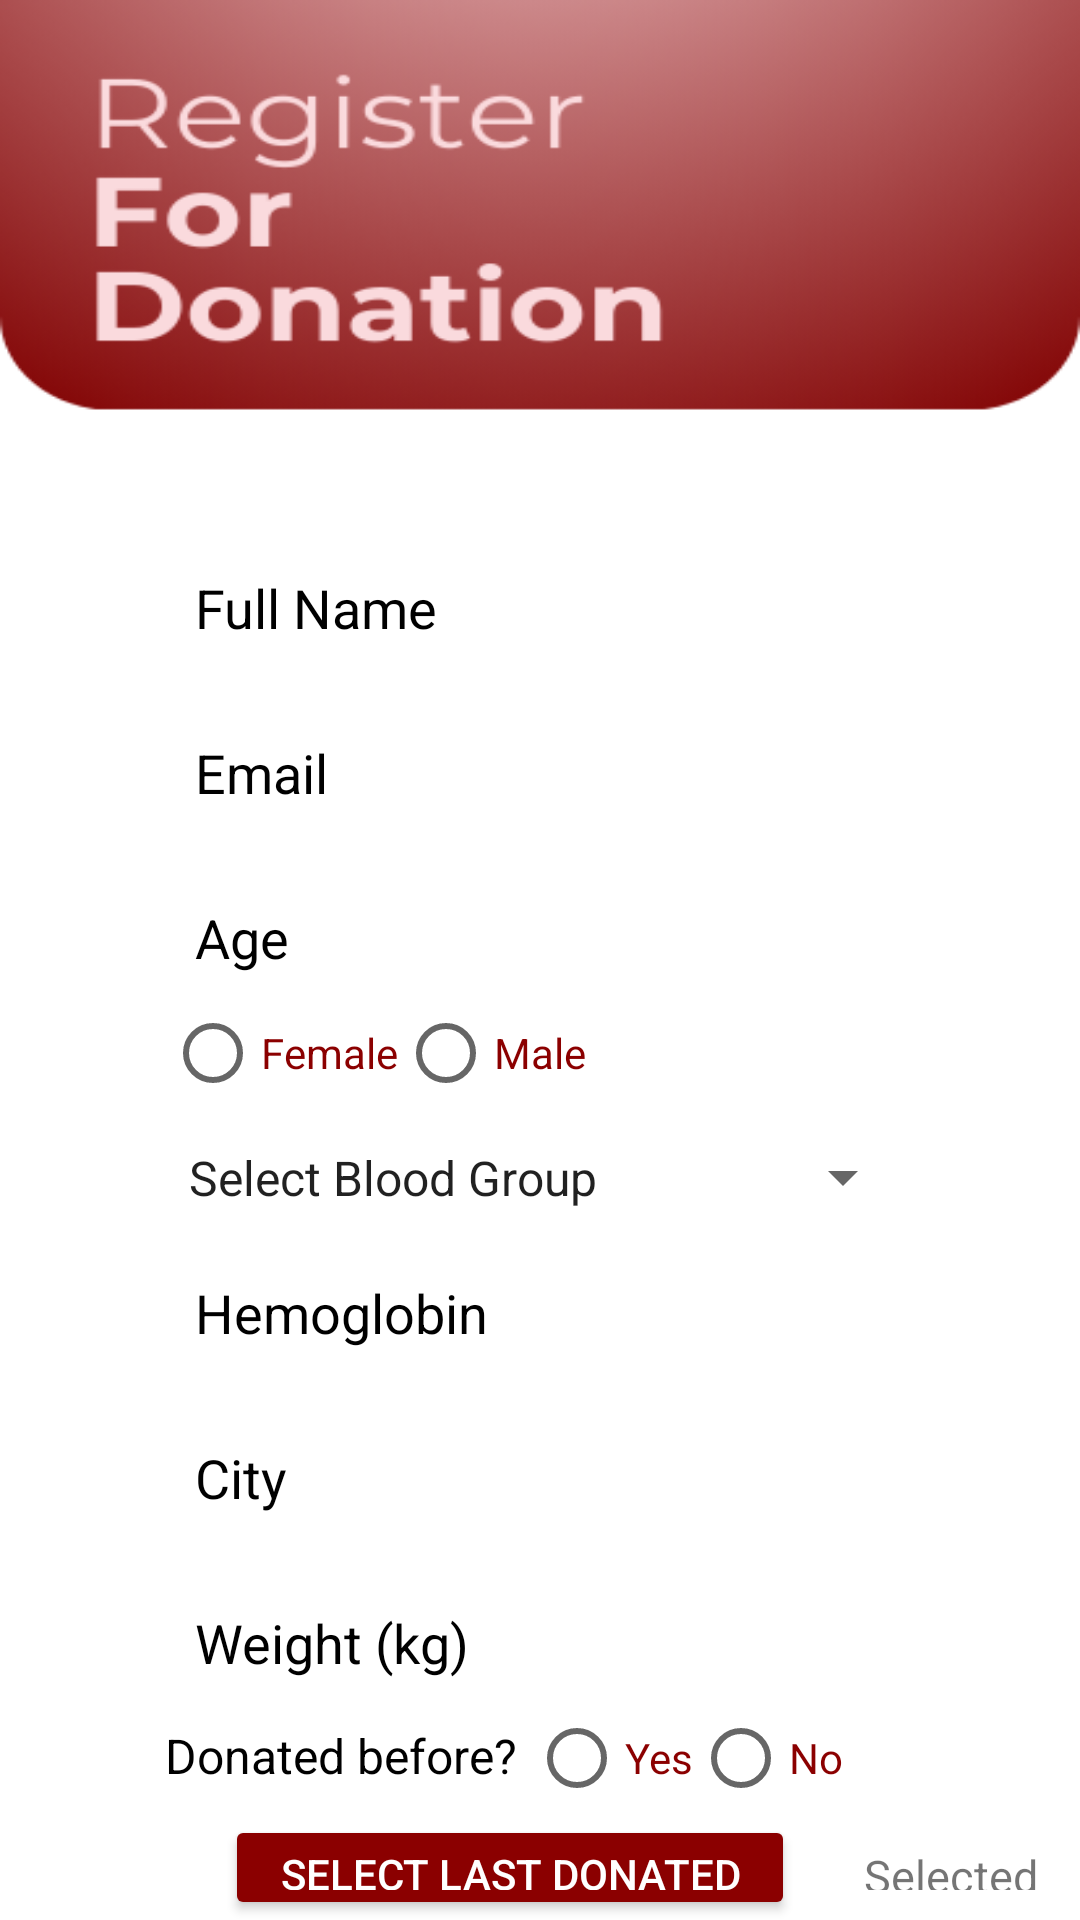

This screen was rendered from an Android layout file. Write that file and the resources it references.
<!-- AndroidManifest.xml: application theme Theme.PROJ_MAD -->
<!-- res/layout/activity_register_donor.xml -->
<?xml version="1.0" encoding="utf-8"?>
<RelativeLayout xmlns:android="http://schemas.android.com/apk/res/android"
    xmlns:app="http://schemas.android.com/apk/res-auto"
    xmlns:tools="http://schemas.android.com/tools"
    android:layout_width="match_parent"
    android:layout_height="match_parent"
    android:background="@drawable/registerdonation"
    tools:context=".RegisterDonor"
    android:windowSoftInputMode="adjustResize"
    android:id="@+id/main">

    <EditText
        android:id="@+id/full_name"
        android:layout_width="250dp"
        android:layout_height="45dp"
        android:layout_centerHorizontal="true"
        android:layout_marginTop="180dp"
        android:hint="Full Name"
        android:padding="10dp"
        android:background="@drawable/input_field_bg"
        android:textColorHint="@color/black"
        android:textColor="@color/black"/>
    <EditText
        android:id="@+id/regemail"
        android:layout_width="250dp"
        android:layout_height="45dp"
        android:layout_centerHorizontal="true"
        android:layout_marginTop="10dp"
        android:hint="Email"
        android:layout_below="@id/full_name"
        android:padding="10dp"
        android:background="@drawable/input_field_bg"
        android:inputType="textEmailAddress"
        android:textColorHint="@color/black"
        android:textColor="@color/black"/>

    <EditText
        android:id="@+id/age"
        android:layout_width="250dp"
        android:layout_height="45dp"
        android:layout_below="@id/regemail"
        android:layout_centerHorizontal="true"
        android:layout_marginTop="10dp"
        android:hint="Age"
        android:padding="10dp"
        android:background="@drawable/input_field_bg"
        android:inputType="number"
        android:textColorHint="@color/black"
        android:textColor="@color/black"/>

    <RadioGroup
        android:id="@+id/gender_group"
        android:layout_width="250dp"
        android:layout_height="35dp"
        android:layout_below="@id/age"
        android:layout_centerHorizontal="true"
        android:layout_marginTop="0dp"
        android:orientation="horizontal">

        <RadioButton
            android:id="@+id/female"
            android:layout_width="wrap_content"
            android:layout_height="wrap_content"
            android:text="Female"
            android:textColor="#8B0000" />

        <RadioButton
            android:id="@+id/male"
            android:layout_width="wrap_content"
            android:layout_height="wrap_content"
            android:text="Male"
            android:textColor="#8B0000" />
    </RadioGroup>

    <Spinner
        android:id="@+id/blood_group"
        android:layout_width="250dp"
        android:layout_height="45dp"
        android:layout_below="@id/gender_group"
        android:layout_centerHorizontal="true"
        android:entries="@array/BG"
        android:layout_marginTop="0dp"/>

    <EditText
        android:id="@+id/hemoglobin"
        android:layout_width="250dp"
        android:layout_height="45dp"
        android:layout_below="@id/blood_group"
        android:layout_centerHorizontal="true"
        android:layout_marginTop="0dp"
        android:background="@drawable/input_field_bg"
        android:hint="Hemoglobin"
        android:padding="10dp"
        android:textColorHint="@color/black"
        android:inputType="number"
        android:textColor="@color/black"/>

    <EditText
        android:id="@+id/city"
        android:layout_width="250dp"
        android:layout_height="45dp"
        android:layout_below="@id/hemoglobin"
        android:layout_centerHorizontal="true"
        android:layout_marginTop="10dp"
        android:hint="City"
        android:padding="10dp"
        android:background="@drawable/input_field_bg"
        android:textColorHint="@color/black"
        android:textColor="@color/black"/>

    <EditText
        android:id="@+id/weight"
        android:layout_width="250dp"
        android:layout_height="45dp"
        android:layout_below="@id/city"
        android:layout_centerHorizontal="true"
        android:layout_marginTop="10dp"
        android:hint="Weight (kg)"
        android:padding="10dp"
        android:background="@drawable/input_field_bg"
        android:inputType="numberDecimal"
        android:textColorHint="@color/black"
        android:textColor="@color/black"/>


    <RadioGroup
        android:id="@+id/dates"
        android:layout_width="250dp"
        android:layout_height="35dp"
        android:layout_below="@id/weight"
        android:layout_centerHorizontal="true"
        android:layout_marginTop="0dp"
        android:orientation="horizontal">
        <TextView
            android:layout_width="wrap_content"
            android:layout_height="wrap_content"
            android:text="Donated before? "
            android:textSize="16sp"
            android:textColor="@color/black"/>

        <RadioButton
            android:id="@+id/yesd"
            android:layout_width="wrap_content"
            android:layout_height="wrap_content"
            android:text="Yes"
            android:textColor="#8B0000" />

        <RadioButton
            android:id="@+id/nod"
            android:layout_width="wrap_content"
            android:layout_height="wrap_content"
            android:text="No"
            android:textColor="#8B0000" />
    </RadioGroup>

    <Button
        android:id="@+id/btnSelectDate"
        android:layout_width="190dp"
        android:layout_height="45dp"
        android:layout_below="@id/dates"
        android:layout_gravity="center"
        android:layout_marginLeft="75dp"
        android:layout_marginTop="0dp"
        android:backgroundTint="#8B0000"
        android:padding="10dp"
        android:text="Select Last Donated Date"
        android:textColor="#FFFFFF" />

    <TextView
        android:id="@+id/tvSelectedDate"
        android:layout_width="wrap_content"
        android:layout_height="wrap_content"
        android:layout_below="@id/dates"
        android:layout_gravity="center"
        android:layout_marginStart="13dp"
        android:layout_marginLeft="0dp"
        android:layout_marginTop="0dp"
        android:layout_toEndOf="@+id/btnSelectDate"
        android:padding="10dp"
        android:text="Selected Date"
        android:textSize="15sp" />
    <EditText
        android:id="@+id/bp"
        android:layout_width="250dp"
        android:layout_height="45dp"
        android:layout_below="@id/tvSelectedDate"
        android:layout_centerHorizontal="true"
        android:layout_marginTop="0dp"
        android:hint="Systolic Blood Pressure"
        android:padding="10dp"
        android:background="@drawable/input_field_bg"
        android:inputType="numberDecimal"
        android:textColorHint="@color/black"
        android:textColor="@color/black"/>
    <TextView
        android:id="@+id/TC"
        android:layout_width="wrap_content"
        android:layout_height="wrap_content"
        android:layout_below="@id/bp"
        android:layout_centerHorizontal="true"
        android:layout_marginTop="10dp"
        android:textColor="#8B0000"
        android:textSize="16sp"
        android:clickable="true"
        android:focusable="true"
        android:textStyle="bold"
        android:text="@string/underlined_text"
        android:textAppearance="?android:attr/textAppearanceMedium"/>
    <Button
        android:id="@+id/register"
        android:layout_width="250dp"
        android:layout_height="wrap_content"
        android:layout_below="@id/TC"
        android:layout_centerHorizontal="true"
        android:layout_marginTop="10dp"
        android:backgroundTint="#8B0000"
        android:text="Register"
        android:textColor="#FFFFFF" />

</RelativeLayout>
<!-- resources referenced by this layout -->
<resources>
  <string-array name="BG">
          <item>Select Blood Group</item>
          <item>O+ve</item>
          <item>O-ve</item>
          <item>A+ve</item>
          <item>A-ve</item>
          <item>B+ve</item>
          <item>B-ve</item>
          <item>AB+ve</item>
          <item>AB-ve</item>
      </string-array>
  <!-- drawable registerdonation: png bitmap (drawable, 49841 bytes) -->
  <string name="underlined_text"><u>**I agree to the Terms and Conditions**</u></string>
  <style name="Theme.PROJ_MAD" parent="Base.Theme.PROJ_MAD" />
  <style name="Base.Theme.PROJ_MAD" parent="Theme.AppCompat.Light.NoActionBar">
          
          
      </style>
  <!-- not gathered from this repository: default colours our renderer supplied (Android Studio template values) -->
  <color name="black">#FF000000</color>
</resources>
